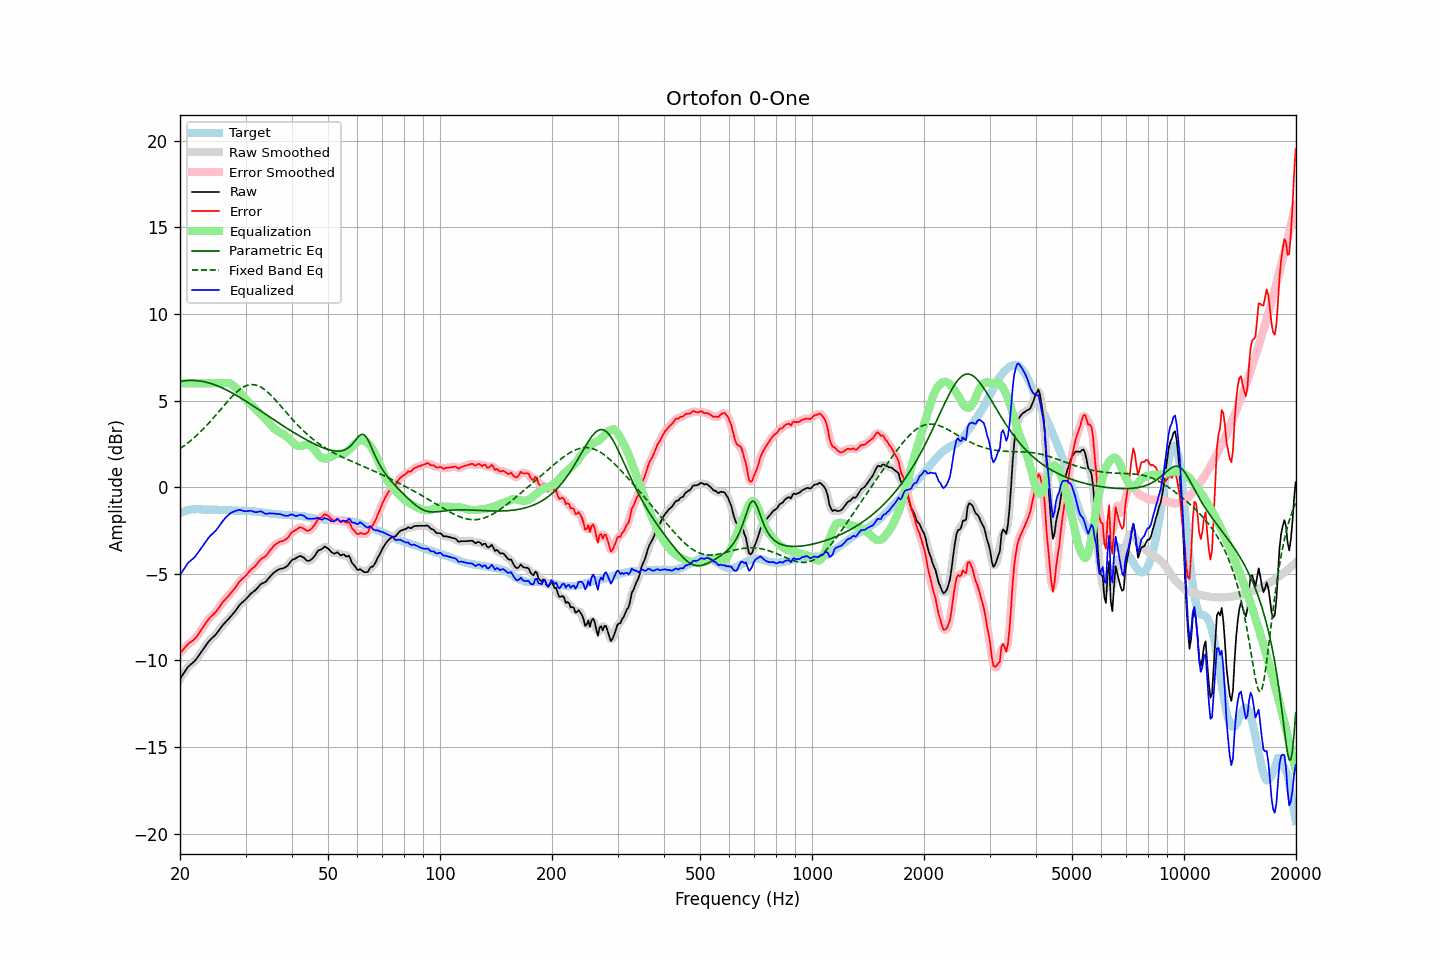

Source data for this figure (header and first rows):
frequency, raw, error, smoothed, error_smoothed, equalization, parametric_eq, fixed_band_eq, equalized_raw, equalized_smoothed, target
20.00, -11.07, -9.57, -11.08, -9.58, 6.00, 6.11, 2.22, -5.07, -5.08, -1.49
20.20, -10.93, -9.47, -10.92, -9.47, 6.00, 6.12, 2.29, -4.93, -4.92, -1.45
20.40, -10.79, -9.37, -10.78, -9.36, 6.00, 6.14, 2.35, -4.79, -4.78, -1.41
20.61, -10.65, -9.26, -10.64, -9.26, 6.00, 6.15, 2.42, -4.65, -4.64, -1.40
20.81, -10.51, -9.15, -10.51, -9.15, 6.00, 6.16, 2.49, -4.51, -4.51, -1.35
21.02, -10.37, -9.05, -10.39, -9.06, 6.00, 6.16, 2.57, -4.37, -4.39, -1.32
21.23, -10.29, -8.98, -10.29, -8.99, 6.00, 6.17, 2.64, -4.29, -4.29, -1.31
21.44, -10.21, -8.92, -10.21, -8.92, 6.00, 6.17, 2.72, -4.21, -4.21, -1.29
21.66, -10.13, -8.85, -10.13, -8.85, 6.00, 6.17, 2.80, -4.13, -4.13, -1.28
21.87, -10.05, -8.77, -10.04, -8.77, 6.00, 6.16, 2.88, -4.05, -4.04, -1.28
22.09, -9.94, -8.67, -9.93, -8.67, 6.00, 6.16, 2.96, -3.94, -3.93, -1.27
22.31, -9.81, -8.54, -9.81, -8.54, 6.00, 6.15, 3.05, -3.81, -3.81, -1.27
22.54, -9.68, -8.41, -9.68, -8.41, 6.00, 6.14, 3.14, -3.68, -3.68, -1.27
22.76, -9.55, -8.27, -9.55, -8.27, 6.00, 6.13, 3.23, -3.55, -3.55, -1.28
22.99, -9.42, -8.13, -9.42, -8.13, 6.00, 6.11, 3.32, -3.42, -3.42, -1.29
23.22, -9.29, -8.00, -9.29, -7.99, 6.00, 6.09, 3.42, -3.29, -3.29, -1.29
23.45, -9.15, -7.85, -9.15, -7.85, 6.00, 6.07, 3.51, -3.15, -3.15, -1.30
23.69, -9.02, -7.72, -9.02, -7.72, 6.00, 6.05, 3.61, -3.02, -3.02, -1.30
23.92, -8.89, -7.59, -8.89, -7.60, 6.00, 6.02, 3.71, -2.89, -2.89, -1.30
24.16, -8.79, -7.50, -8.79, -7.50, 6.00, 6.00, 3.82, -2.79, -2.79, -1.29
24.40, -8.70, -7.41, -8.70, -7.41, 6.00, 5.97, 3.92, -2.70, -2.70, -1.29
24.65, -8.62, -7.32, -8.62, -7.32, 6.00, 5.93, 4.03, -2.62, -2.62, -1.30
24.89, -8.53, -7.23, -8.52, -7.22, 6.00, 5.90, 4.13, -2.53, -2.52, -1.30
25.14, -8.42, -7.12, -8.41, -7.11, 6.00, 5.86, 4.24, -2.42, -2.41, -1.30
25.39, -8.29, -6.98, -8.29, -6.98, 6.00, 5.83, 4.35, -2.29, -2.29, -1.30
25.65, -8.16, -6.85, -8.16, -6.85, 6.00, 5.79, 4.46, -2.16, -2.16, -1.31
25.91, -8.03, -6.71, -8.03, -6.72, 6.00, 5.75, 4.57, -2.03, -2.03, -1.32
26.16, -7.92, -6.59, -7.92, -6.60, 6.01, 5.70, 4.68, -1.91, -1.91, -1.32
26.43, -7.82, -6.50, -7.82, -6.49, 6.02, 5.66, 4.79, -1.80, -1.80, -1.32
26.69, -7.72, -6.39, -7.72, -6.39, 6.02, 5.61, 4.89, -1.69, -1.70, -1.32
26.96, -7.63, -6.29, -7.62, -6.29, 6.02, 5.57, 5.00, -1.61, -1.61, -1.34
27.23, -7.52, -6.18, -7.52, -6.18, 5.99, 5.52, 5.10, -1.53, -1.53, -1.34
27.50, -7.41, -6.07, -7.42, -6.08, 5.95, 5.47, 5.20, -1.46, -1.47, -1.34
27.77, -7.31, -5.96, -7.31, -5.96, 5.88, 5.42, 5.30, -1.42, -1.42, -1.35
28.05, -7.20, -5.85, -7.19, -5.84, 5.81, 5.36, 5.39, -1.39, -1.38, -1.35
28.33, -7.07, -5.71, -7.07, -5.71, 5.72, 5.31, 5.48, -1.35, -1.35, -1.36
28.62, -6.94, -5.58, -6.94, -5.58, 5.62, 5.25, 5.56, -1.33, -1.32, -1.36
28.90, -6.81, -5.45, -6.82, -5.46, 5.51, 5.20, 5.63, -1.30, -1.31, -1.36
29.19, -6.72, -5.36, -6.72, -5.36, 5.39, 5.14, 5.70, -1.33, -1.33, -1.36
29.48, -6.63, -5.27, -6.63, -5.27, 5.28, 5.08, 5.76, -1.35, -1.35, -1.35
29.78, -6.55, -5.19, -6.55, -5.19, 5.17, 5.03, 5.81, -1.38, -1.38, -1.36
30.08, -6.46, -5.11, -6.46, -5.09, 5.07, 4.97, 5.85, -1.39, -1.38, -1.36
30.38, -6.36, -4.98, -6.36, -4.99, 4.98, 4.91, 5.89, -1.38, -1.38, -1.38
30.68, -6.26, -4.88, -6.26, -4.88, 4.89, 4.85, 5.91, -1.37, -1.37, -1.38
30.99, -6.15, -4.76, -6.16, -4.78, 4.79, 4.79, 5.92, -1.36, -1.37, -1.39
31.30, -6.08, -4.69, -6.08, -4.69, 4.70, 4.73, 5.93, -1.38, -1.39, -1.39
31.61, -6.01, -4.62, -6.01, -4.61, 4.59, 4.67, 5.92, -1.41, -1.41, -1.39
31.93, -5.94, -4.53, -5.93, -4.52, 4.50, 4.60, 5.90, -1.44, -1.43, -1.41
32.24, -5.84, -4.41, -5.83, -4.41, 4.41, 4.54, 5.88, -1.43, -1.43, -1.42
32.57, -5.73, -4.30, -5.73, -4.30, 4.32, 4.48, 5.84, -1.41, -1.41, -1.42
32.89, -5.62, -4.18, -5.63, -4.19, 4.23, 4.42, 5.80, -1.39, -1.40, -1.44
33.22, -5.56, -4.10, -5.57, -4.11, 4.14, 4.36, 5.74, -1.42, -1.43, -1.46
33.55, -5.52, -4.06, -5.52, -4.05, 4.05, 4.29, 5.68, -1.47, -1.47, -1.46
33.89, -5.48, -4.00, -5.46, -3.99, 3.95, 4.23, 5.61, -1.53, -1.51, -1.48
34.23, -5.39, -3.91, -5.38, -3.89, 3.85, 4.17, 5.53, -1.54, -1.53, -1.48
34.57, -5.27, -3.76, -5.28, -3.78, 3.75, 4.11, 5.45, -1.52, -1.53, -1.50
34.92, -5.16, -3.64, -5.16, -3.65, 3.65, 4.04, 5.36, -1.51, -1.51, -1.52
35.27, -5.06, -3.54, -5.06, -3.53, 3.55, 3.98, 5.27, -1.51, -1.51, -1.52
35.62, -4.97, -3.43, -4.97, -3.43, 3.45, 3.92, 5.17, -1.52, -1.52, -1.54
35.97, -4.89, -3.34, -4.89, -3.34, 3.36, 3.86, 5.07, -1.53, -1.53, -1.55
... 635 more rows
